Run: headless pygame with SDL's dummy video driver; simulated clock (each Clock.tick advances the game by its frame time, no real sleeping); random seed 0; keys injected as events and as key.get_pressed() state; no mouse input.
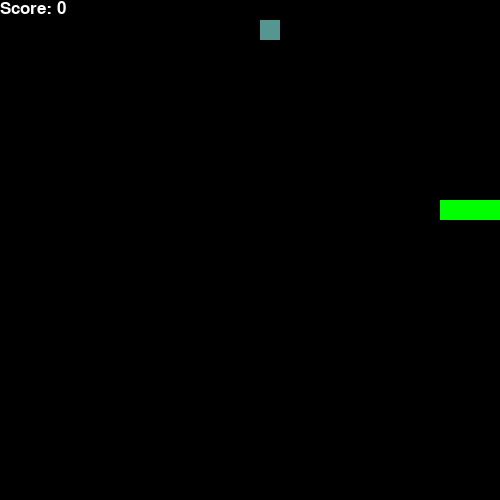
Frame 1 of 1 · flips 1–60 · no input (game ended)

The pygame program that drew these frames:

import pygame
import random
import math
from enum import Enum
from collections import namedtuple

pygame.init()
font = pygame.font.SysFont('arial', 25)
#Touple for points on the grid
Point = namedtuple('Point', 'x, y')

#VARIABLES
SIZE = 500
ROWS = 25
BLOCK_SIZE = SIZE/ROWS
TIME_DELAY = 50
CLOCK_TICK = 10
START_ROW = 10
START_COLUMN = 10
SNAKE_POSITION = Point(START_COLUMN*BLOCK_SIZE, START_ROW*BLOCK_SIZE)


#colors
SNAKE_COLOR = (0,255,0) #GREEN
WHITE = (255,255,255)
BLACK = (0,0,0)


class Direction(Enum):
    RIGHT = 1
    LEFT = 2
    UP = 3
    DOWN = 4


class Game:
    def __init__(self, width=SIZE, height=SIZE, rows=ROWS):
        #Set initial values
        self.width = width
        self.height = height
        self.rows = rows

        #Set initial display
        self.display = pygame.display.set_mode((width, height))
        pygame.display.set_caption('Snake Evironment')

        #Set the clock
        self.clock = pygame.time.Clock()

        #Initial game state
        self.direction = Direction.RIGHT

        self.head = SNAKE_POSITION
        self.snake = [self.head, 
                      Point(self.head.x-BLOCK_SIZE, self.head.y),
                      Point(self.head.x-(2*BLOCK_SIZE), self.head.y)]

        self.score = 0
        self.snack = None
        self.randomColor = (random.randrange(20,255),random.randrange(20,255),random.randrange(20,255))
        self.placeSnack()
    
    def takeAction(self): # Collect input
        for event in pygame.event.get():
            if event.type == pygame.QUIT:
                pygame.quit()
                
            keys = pygame.key.get_pressed()
            for key in keys: #reversing is blocked for now
                if keys[pygame.K_LEFT] and self.direction is not Direction.RIGHT:
                    self.direction = Direction.LEFT
                elif keys[pygame.K_RIGHT] and self.direction is not Direction.LEFT:
                    self.direction = Direction.RIGHT
                elif keys[pygame.K_UP] and self.direction is not Direction.DOWN:
                    self.direction = Direction.UP
                elif keys[pygame.K_DOWN] and self.direction is not Direction.UP:
                    self.direction = Direction.DOWN
        # Move the head
        self.moveSnake(self.direction) # update the head
        self.snake.insert(0, self.head) # update snake array
        
        # check if game over
        gameOver = False #First assume that game is not over
        if self.onCollision():
            gameOver = True #If collision is detected switch gameOver to true
            return gameOver, self.score
            
        # 4. place new snack or just move
        if self.head == self.snack:
            self.score += 1 #Add point if position of head is the same 
            self.placeSnack() #Place new snack if eaten
        else:
            self.snake.pop() #Pop the tail if no snack is eaten, otherwise it will stay in one place and the snake will grow constantly
        
        # 5. update ui and clock
        self.redrawWindow()
        self.clock.tick(CLOCK_TICK)
        pygame.time.delay(TIME_DELAY)
        # 6. return game over and score
        return gameOver, self.score
    
    def moveSnake(self, direction):
        x = self.head.x
        y = self.head.y
        if direction == Direction.RIGHT:
            x += BLOCK_SIZE
        elif direction == Direction.LEFT:
            x -= BLOCK_SIZE
        elif direction == Direction.DOWN:
            y += BLOCK_SIZE
        elif direction == Direction.UP:
            y -= BLOCK_SIZE
            
        self.head = Point(x, y)
    
    def onCollision(self):
        #WALLS VERSION
        if (self.head.x > self.width - BLOCK_SIZE or  
            self.head.x < 0 or 
            self.head.y > self.height - BLOCK_SIZE or 
            self.head.y < 0):
            return True
        
        #NO WALLS VERSION
        # if self.direction is Direction.LEFT and self.head.x < 0: self.head = Point(SIZE, self.head.y)
        # elif self.direction is Direction.RIGHT and self.head.x > self.width - BLOCK_SIZE: self.head = Point(-BLOCK_SIZE, self.head.y)
        # elif self.direction is Direction.UP and self.head.y < 0: self.head = Point(self.head.x, SIZE)
        # elif self.direction is Direction.DOWN and self.head.y > self.height - BLOCK_SIZE: self.head = Point(self.head.x, -BLOCK_SIZE)
        # hits itself
        if self.head in self.snake[1:]:
            return True
        
        return False
    
    def placeSnack(self):
        x = random.randint(0, ROWS-1)*BLOCK_SIZE
        y = random.randint(0, ROWS-1)*BLOCK_SIZE
        self.randomColor = (random.randrange(20,255),random.randrange(20,255),random.randrange(20,255))
        self.snack = Point(x, y)
        if self.snack in self.snake:
            self.placeSnack()
    
    def redrawWindow(self):
        self.display.fill(BLACK)
    
        for segment in self.snake:
            pygame.draw.rect(self.display, SNAKE_COLOR, pygame.Rect(segment.x, segment.y, BLOCK_SIZE, BLOCK_SIZE))
        
        pygame.draw.rect(self.display, self.randomColor, pygame.Rect(self.snack.x, self.snack.y, BLOCK_SIZE, BLOCK_SIZE))
        
        text = font.render("Score: " + str(self.score), True, WHITE)
        self.display.blit(text, [0, 0])
        pygame.display.flip()

if __name__ == '__main__':
            game = Game()
            
            # game loop
            while True:
                gameOver, score = game.takeAction() 
                
                if gameOver == True:
                    break
                
            print('Final Score', score)
                
                
            pygame.quit()
